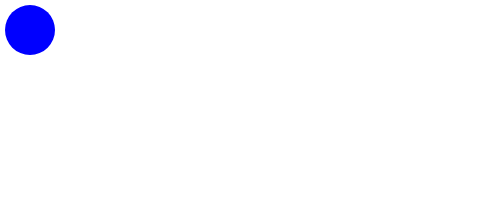
t = 0.00 s
t = 2.00 s: frame unchanged from t = 0.00 s, image omitted
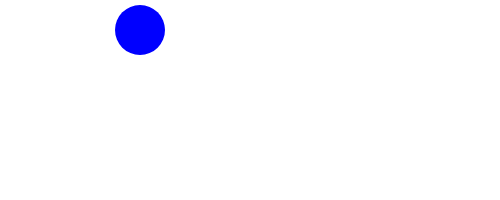
t = 3.00 s
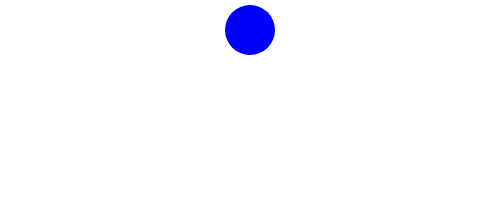
t = 4.00 s
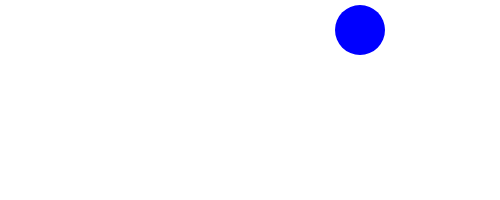
t = 5.00 s

The animated SVG that drew these frames (rendered in a browser with its animation timeline set to each time). Animation: 1 SMIL element (animate=1); one cycle of 6.00 s, repeats indefinitely.

<?xml version="1.0" encoding="UTF-8"?>
<!DOCTYPE svg PUBLIC "-//W3C//DTD SVG 1.1//EN" "http://www.w3.org/Graphics/SVG/1.1/DTD/svg11.dtd">
<svg version="1.1" xmlns="http://www.w3.org/2000/svg" 
xmlns:xlink="http://www.w3.org/1999/xlink" 
width="500" height="200"  xml:space="preserve">

<!-- ANIMATE
 his example animates the cx attribute of the <circle> element from a value of 30 
 (the from attribute) to a value of 479 (the to attribute). 
 The animation starts at 0 seconds (the begin attribute) and has a duration of 5 seconds 
 (the dur attribute).

When the animation is finished the animated attribute is set back to its original value 
(the fill="remove" attribute setting). If you wanted the animated attribute to keep 
the to-value of the animation, set the fill attribute to freeze. 
The animation repeats indefinitely (the repeatCount attribute). 
 
-->

<circle cx="30" cy="30" r="25" style="stroke: none; fill: #0000ff;">
    <animate attributeName="cx" attributeType="XML"
             from="30"  to="470"
             begin="2s" dur="4s"
             fill="remove" repeatCount="indefinite"/>

</circle>



</svg>
